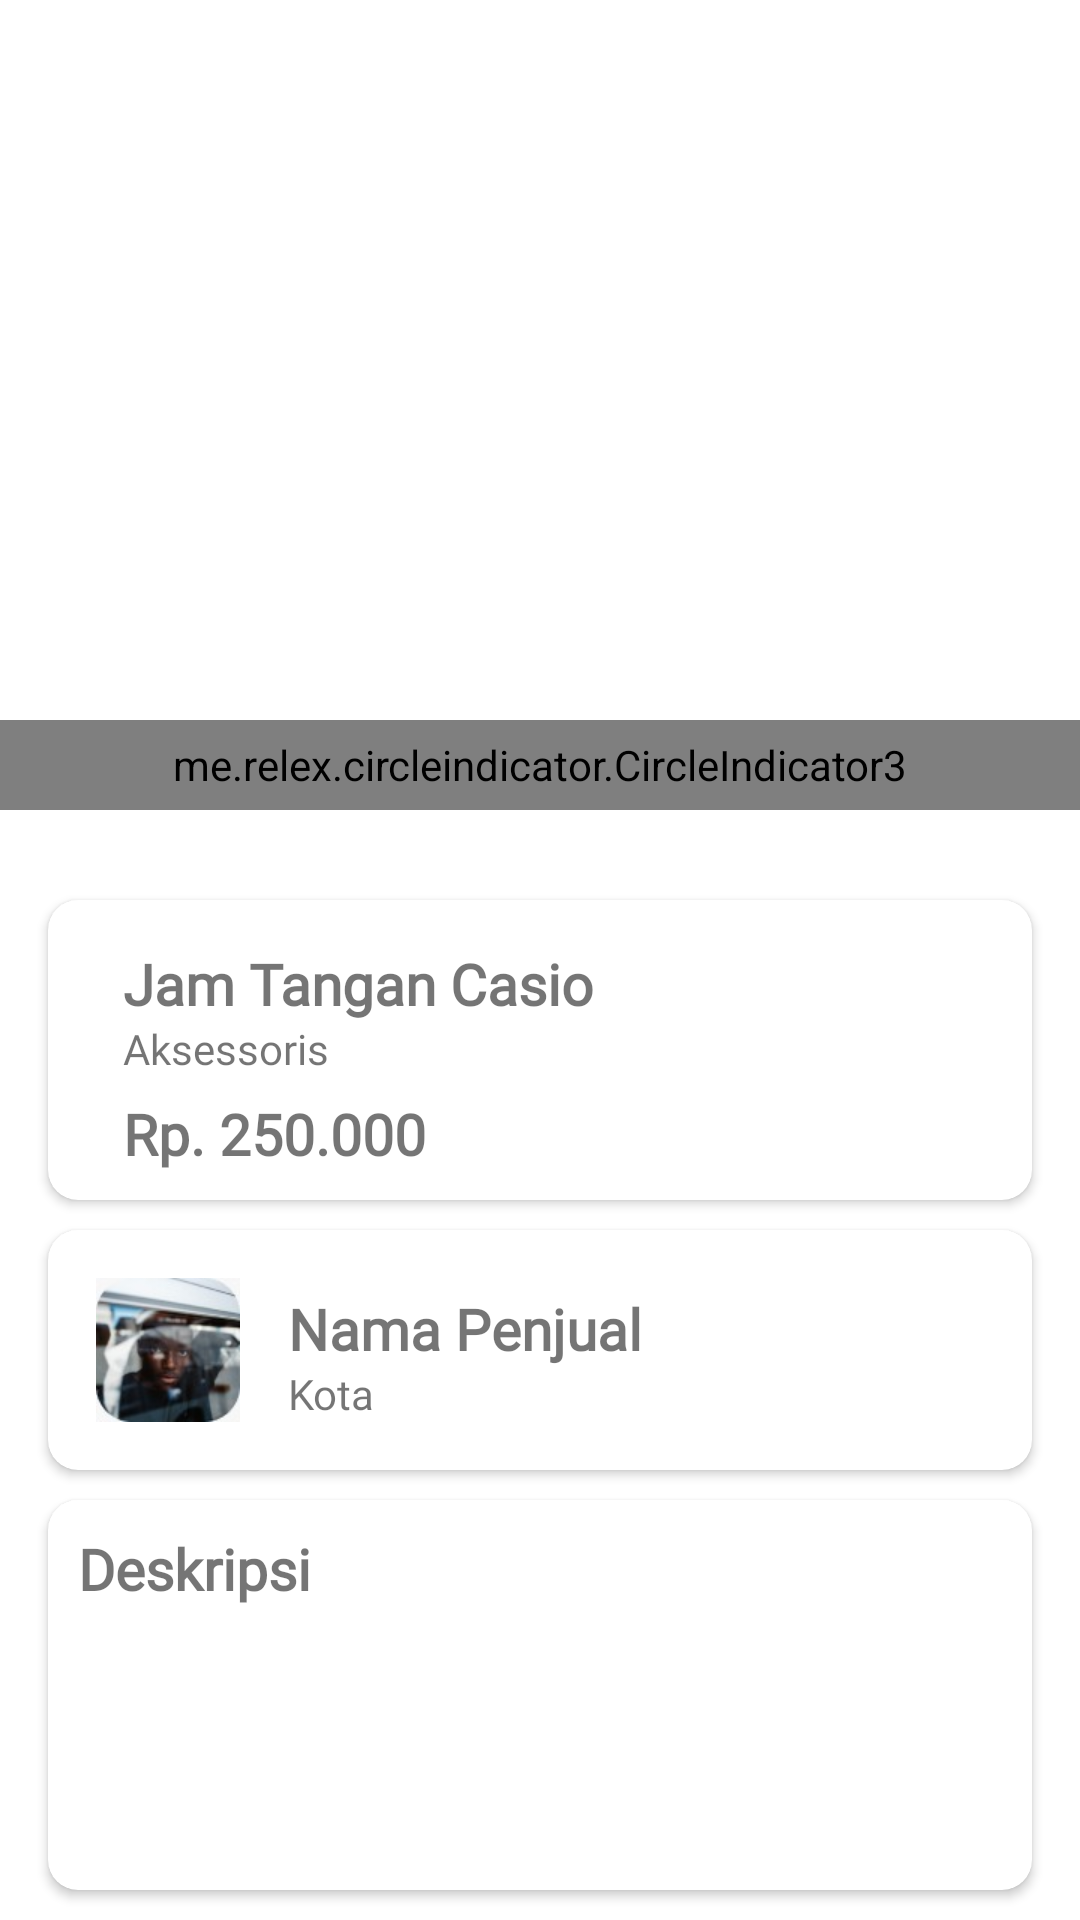

Layout XML and referenced resources for this Android screen:
<!-- AndroidManifest.xml: application theme Theme.SecondHand -->
<!-- res/layout/fragment_buyer10.xml -->
<?xml version="1.0" encoding="utf-8"?>
<RelativeLayout xmlns:android="http://schemas.android.com/apk/res/android"
    xmlns:app="http://schemas.android.com/apk/res-auto"
    xmlns:tools="http://schemas.android.com/tools"
    android:id="@+id/frameLayout"
    android:layout_width="match_parent"
    android:layout_height="match_parent"
    tools:context=".presentation.fragment.Buyer6">

    <me.relex.circleindicator.CircleIndicator3
        android:id="@+id/indicator"
        android:layout_width="match_parent"
        android:gravity="center"
        android:layout_marginTop="240dp"
        android:layout_height="30dp"/>

    <androidx.viewpager2.widget.ViewPager2
        android:id="@+id/view_pager2"
        android:layout_width="match_parent"
        android:layout_height="340dp"/>

    <androidx.cardview.widget.CardView
        android:layout_width="match_parent"
        android:layout_height="100dp"
        android:layout_gravity="center"
        android:layout_marginStart="16dp"
        android:layout_marginTop="300dp"
        android:layout_marginEnd="16dp"
        android:layout_marginBottom="10dp"
        app:cardCornerRadius="10dp">

        <TextView
            android:id="@+id/textView2"
            android:layout_width="wrap_content"
            android:layout_height="wrap_content"
            android:layout_row="3"
            android:layout_marginStart="25dp"
            android:layout_marginTop="15dp"
            android:fontFamily="@font/poppins_bold"
            android:text="Jam Tangan Casio"
            android:textSize="19dp"
            android:textStyle="bold" />

        <TextView
            android:layout_width="wrap_content"
            android:layout_height="wrap_content"
            android:layout_row="3"
            android:layout_marginStart="25dp"
            android:layout_marginTop="40dp"
            android:fontFamily="@font/poppins_reguler"
            android:text="Aksessoris" />

        <TextView
            android:layout_width="wrap_content"
            android:layout_height="wrap_content"
            android:layout_row="3"
            android:layout_marginStart="25dp"
            android:layout_marginTop="65dp"
            android:fontFamily="@font/poppins_bold"
            android:text="Rp. 250.000"
            android:textSize="19dp"
            android:textStyle="bold" />

    </androidx.cardview.widget.CardView>
    <androidx.cardview.widget.CardView
        android:layout_width="match_parent"
        android:layout_height="80dp"
        android:layout_row="3"
        android:layout_gravity="center"
        android:layout_marginStart="16dp"
        android:layout_marginTop="410dp"
        android:layout_marginEnd="16dp"
        android:layout_marginBottom="10dp"
        android:elevation="10dp"
        app:cardCornerRadius="10dp">

        <TextView
            android:id="@+id/textView3"
            android:layout_width="wrap_content"
            android:layout_height="wrap_content"
            android:layout_row="3"
            android:layout_marginStart="80dp"
            android:layout_marginTop="20dp"
            android:fontFamily="@font/poppins_bold"
            android:text="Nama Penjual"
            android:textSize="19dp"
            android:textStyle="bold" />

        <TextView
            android:layout_width="wrap_content"
            android:layout_height="wrap_content"
            android:layout_row="3"
            android:layout_marginStart="80dp"
            android:fontFamily="@font/poppins_reguler"
            android:layout_marginTop="45dp"
            android:text="Kota" />

        <ImageView
            android:id="@+id/imageView"
            android:layout_width="48dp"
            android:layout_height="48dp"
            android:layout_marginStart="16dp"
            android:layout_marginTop="16dp"
            android:src="@drawable/profilepicture" />

    </androidx.cardview.widget.CardView>

    <androidx.cardview.widget.CardView
        android:layout_width="382dp"
        android:layout_height="150dp"
        android:layout_row="3"
        android:layout_gravity="center"
        android:layout_marginStart="16dp"
        android:layout_marginTop="500dp"
        android:layout_marginEnd="16dp"
        android:layout_marginBottom="10dp"
        android:elevation="10dp"
        app:cardCornerRadius="10dp">

        <TextView
            android:layout_width="wrap_content"
            android:layout_height="wrap_content"
            android:layout_row="3"
            android:layout_marginStart="10dp"
            android:layout_marginTop="10dp"
            android:fontFamily="@font/poppins_bold"
            android:text="Deskripsi"
            android:textSize="19dp"
            android:textStyle="bold" />

        <TextView
            android:id="@+id/deskripsi"
            android:layout_width="wrap_content"
            android:layout_height="155dp"
            android:layout_row="3"
            android:layout_marginStart="10dp"
            android:layout_marginTop="35dp"
            android:scrollbars="vertical"
            android:fontFamily="@font/poppins_reguler"
            android:textSize="18dp" />
    </androidx.cardview.widget.CardView>

    <Button
        android:id="@+id/btn_tertarik"
        android:layout_width="328dp"
        android:layout_height="48dp"
        android:layout_marginStart="40dp"
        android:layout_marginTop="650dp"
        android:backgroundTint="@color/NEUTRAL03"
        android:text="Menunggu Respon Penjual" />


</RelativeLayout>
<!-- resources referenced by this layout -->
<resources>
  <color name="NEUTRAL03">#8A8A8A</color>
  <!-- drawable profilepicture: jpeg bitmap (drawable, 3819 bytes) -->
  <style name="Theme.SecondHand" parent="Theme.MaterialComponents.DayNight.DarkActionBar">
          
          <item name="colorPrimary">@color/purple_500</item>
          <item name="colorPrimaryVariant">@color/purple_700</item>
          <item name="colorOnPrimary">@color/white</item>
          
          <item name="colorSecondary">@color/teal_200</item>
          <item name="colorSecondaryVariant">@color/teal_700</item>
          <item name="colorOnSecondary">@color/black</item>
          
          <item name="android:statusBarColor" tools:targetApi="l">?attr/colorPrimaryVariant</item>
          
          <item name="windowActionBar">false</item>
          <item name="windowNoTitle">true</item>
      </style>
  <color name="purple_500">#FF6200EE</color>
  <color name="purple_700">#FF3700B3</color>
  <color name="white">#FFFFFFFF</color>
  <color name="teal_200">#FF03DAC5</color>
  <color name="teal_700">#FF018786</color>
  <color name="black">#FF000000</color>
</resources>
